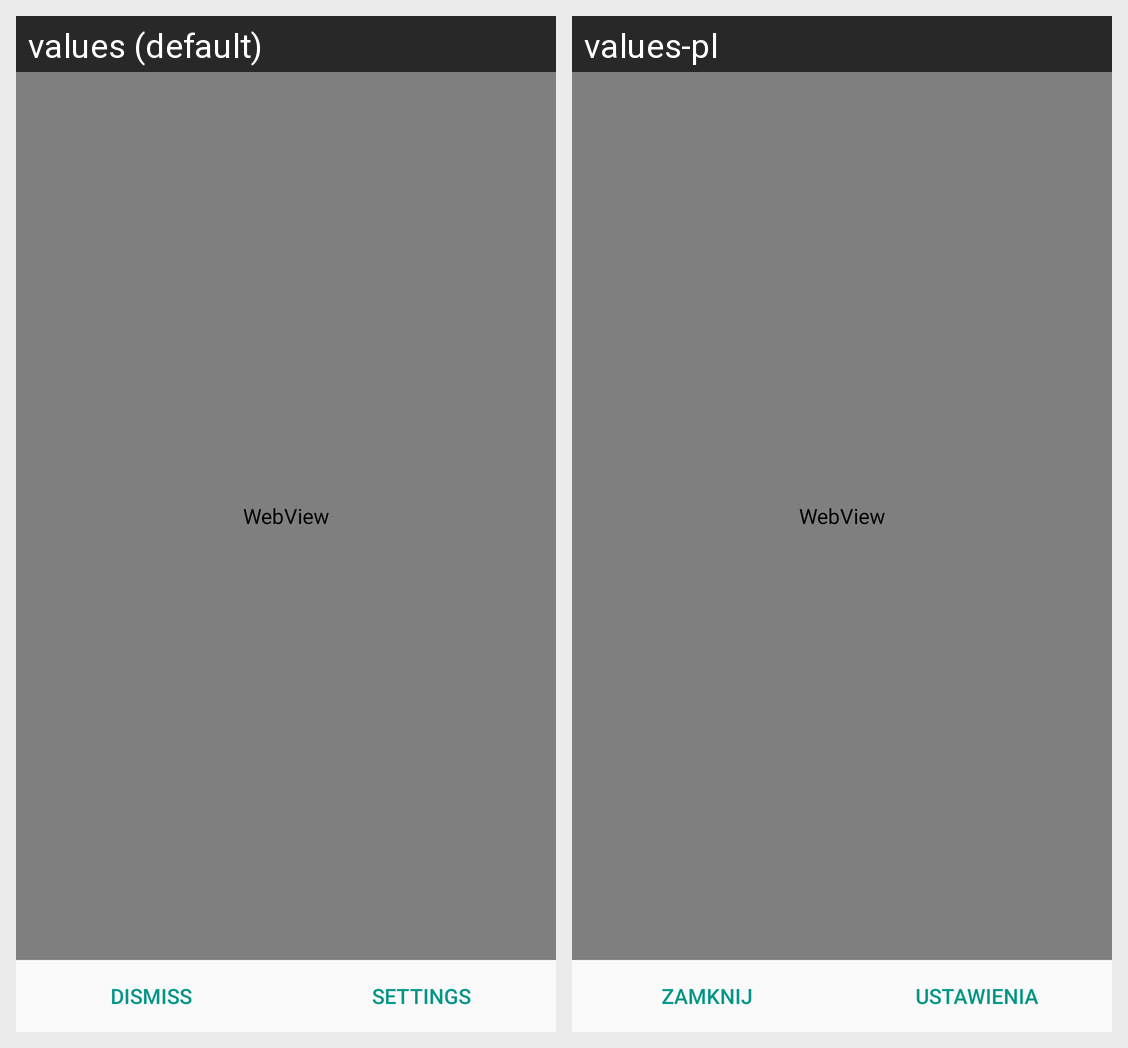

The Android screen above is rendered under two locales of the same app. Produce the string resources it draws, with the default and per-locale values.
Android screen res/layout/dialog_startup.xml rendered under 2 locales, left to right: values (default), values-pl. Device: Nexus 5 (rendered at 1080×1920; each locale shown at half size, 540×960, under a caption strip naming it); theme AppTheme.
Strings drawn on this screen, with the default value and each locale's value (text and hints the layout hard-codes, and strings that could not be matched under every locale, appear in the picture but are not listed):

info_dismiss_button
  values: Dismiss
  values-pl: Zamknij

info_settings_button
  values: Settings
  values-pl: Ustawienia
